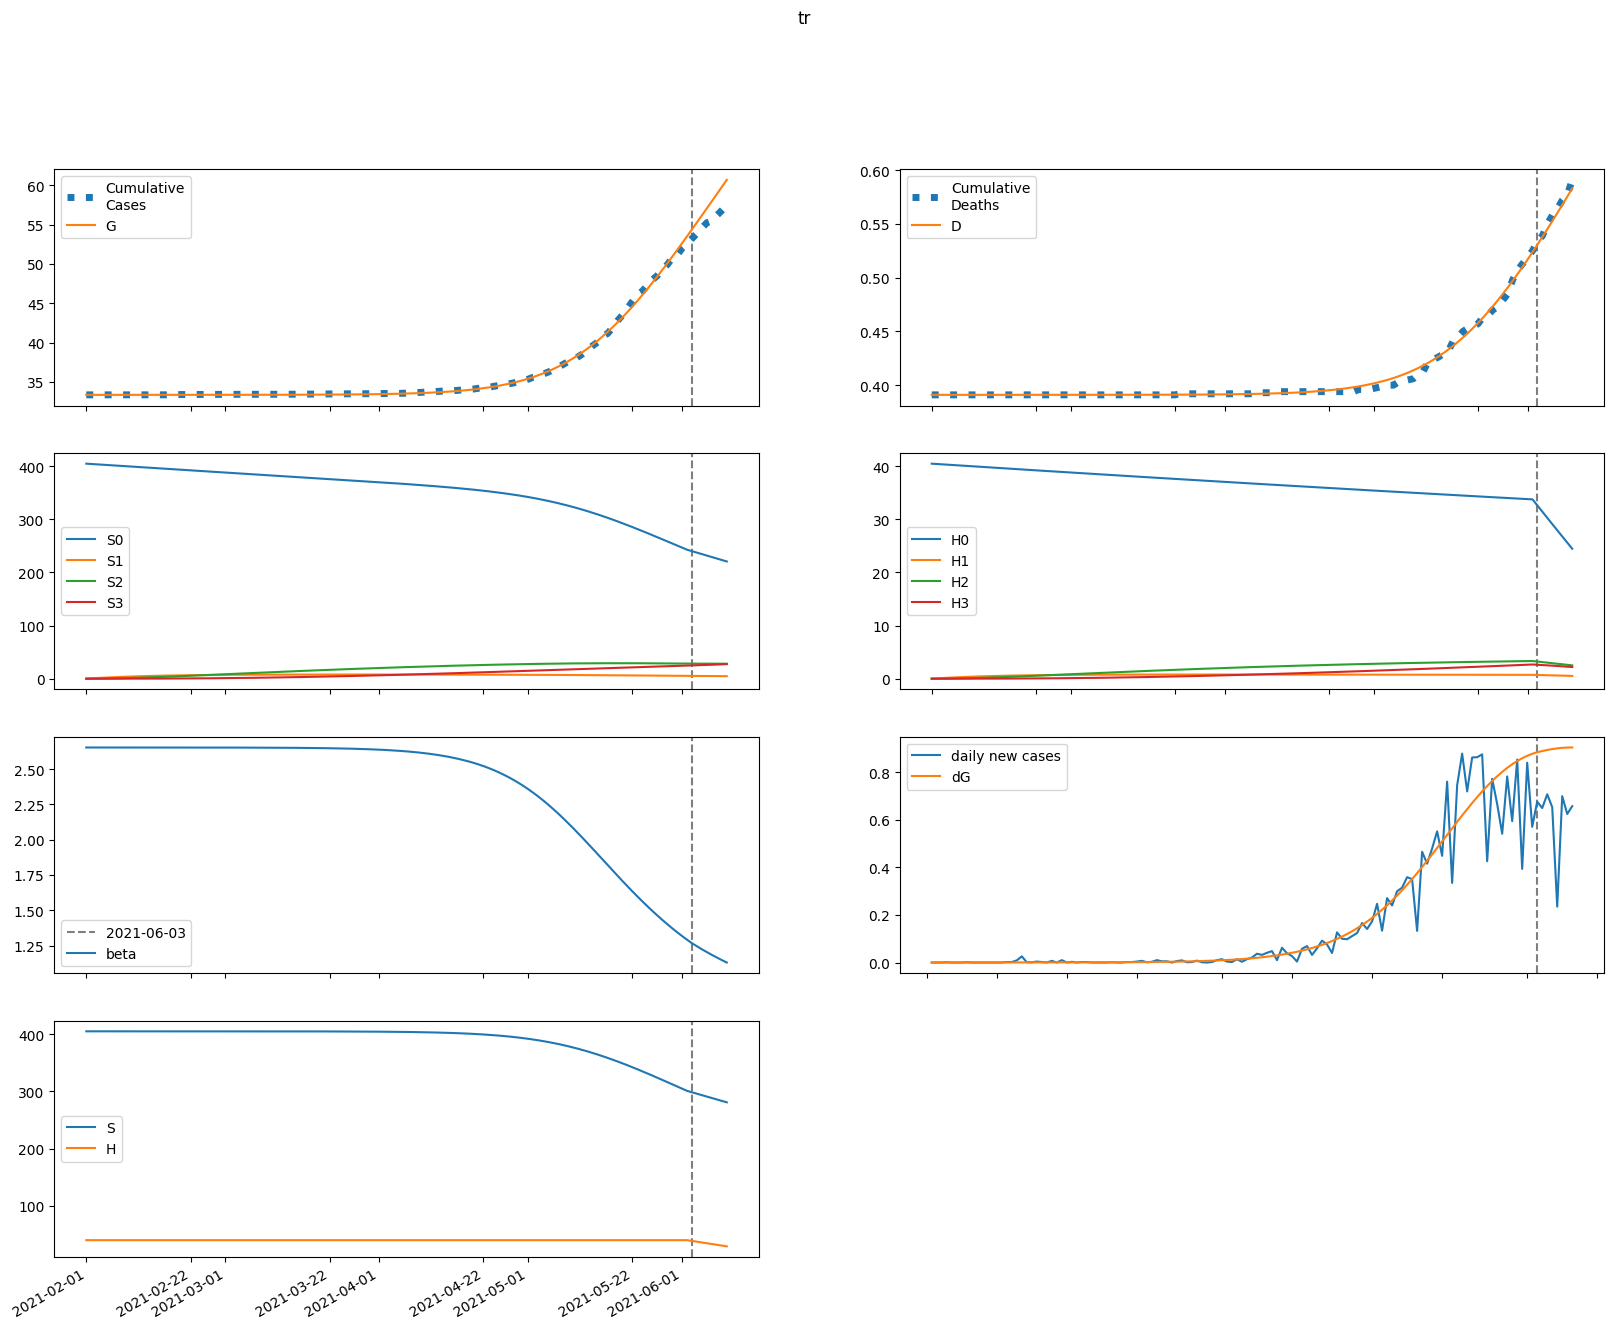

The file beside this chart, header and first rows:
series, 2021-02-01, 2021-02-02, 2021-02-03, 2021-02-04, 2021-02-05, 2021-02-06, 2021-02-07, 2021-02-08, 2021-02-09, 2021-02-10, 2021-02-11, 2021-02-12, 2021-02-13, 2021-02-14, 2021-02-15, 2021-02-16, 2021-02-17, 2021-02-18, 2021-02-19, 2021-02-20, 2021-02-21, 2021-02-22, 2021-02-23
S, 404884, 404884, 404883, 404883, 404883, 404883, 404883, 404882, 404882, 404882, 404882, 404881, 404881, 404880, 404880, 404879, 404879, 404878, 404878, 404877, 404876, 404875, 404874
E, 0.04823, 0.2133, 0.3319, 0.4258, 0.5081, 0.5869, 0.6671, 0.7523, 0.8448, 0.9466, 1.059, 1.185, 1.325, 1.481, 1.656, 1.85, 2.068, 2.31, 2.581, 2.884, 3.221, 3.598, 4.019
I, 0.1413, 0.1064, 0.08843, 0.08085, 0.07972, 0.08279, 0.08878, 0.09699, 0.1071, 0.1189, 0.1324, 0.1477, 0.1649, 0.1842, 0.2059, 0.2301, 0.2571, 0.2873, 0.321, 0.3587, 0.4008, 0.4478, 0.5003
A, 0.4564, 0.4455, 0.4603, 0.4927, 0.5381, 0.5944, 0.6604, 0.7361, 0.8217, 0.9181, 1.026, 1.147, 1.283, 1.434, 1.604, 1.793, 2.004, 2.24, 2.504, 2.799, 3.128, 3.496, 3.907
IH, 0.0, 0.009141, 0.01164, 0.01179, 0.01138, 0.01109, 0.01114, 0.01155, 0.01229, 0.01334, 0.01464, 0.0162, 0.018, 0.02005, 0.02237, 0.02498, 0.0279, 0.03118, 0.03484, 0.03893, 0.0435, 0.04861, 0.05431
IN, 0.0281, 0.0509, 0.06245, 0.06826, 0.07146, 0.07383, 0.07637, 0.07962, 0.08389, 0.08935, 0.09614, 0.1043, 0.114, 0.1253, 0.1383, 0.1532, 0.17, 0.1891, 0.2105, 0.2347, 0.2617, 0.2921, 0.326
D, 391.0, 391.0, 391, 391, 391, 391, 391, 391, 391, 391, 391, 391, 391, 391, 391, 391, 391, 391, 391, 391, 391, 391, 391
R, 0.0, 0.02356, 0.0552, 0.09077, 0.1288, 0.1691, 0.2119, 0.2578, 0.3076, 0.362, 0.4217, 0.4877, 0.5607, 0.6419, 0.7321, 0.8327, 0.9448, 1.07, 1.21, 1.366, 1.54, 1.734, 1.952
G, 33351, 33351, 33351, 33351, 33351, 33351, 33351, 33351, 33351, 33351, 33351, 33351, 33351, 33351, 33351, 33352, 33352, 33352, 33352, 33352, 33352, 33352, 33352
H, 40488, 40488, 40488, 40488, 40488, 40488, 40488, 40488, 40488, 40488, 40488, 40488, 40488, 40488, 40488, 40488, 40488, 40488, 40488, 40488, 40488, 40488, 40488
S0, 404884, 404276, 403670, 403064, 402459, 401855, 401252, 400650, 400049, 399449, 398849, 398251, 397653, 397056, 396460, 395865, 395270, 394677, 394084, 393492, 392901, 392311, 391721
E0, 0.04823, 0.2133, 0.3317, 0.4252, 0.5069, 0.5849, 0.6642, 0.7482, 0.8393, 0.9394, 1.05, 1.174, 1.311, 1.464, 1.635, 1.825, 2.037, 2.275, 2.539, 2.834, 3.164, 3.531, 3.941
I0, 0.1413, 0.1064, 0.08843, 0.08084, 0.07968, 0.0827, 0.08862, 0.09673, 0.1067, 0.1183, 0.1317, 0.1467, 0.1637, 0.1826, 0.2039, 0.2276, 0.2541, 0.2837, 0.3167, 0.3535, 0.3946, 0.4405, 0.4917
A0, 0.4564, 0.4455, 0.4603, 0.4926, 0.538, 0.594, 0.6598, 0.735, 0.8201, 0.9157, 1.023, 1.143, 1.277, 1.426, 1.593, 1.779, 1.987, 2.22, 2.479, 2.768, 3.091, 3.452, 3.854
IH0, 0.0, 0.009141, 0.01164, 0.01179, 0.01138, 0.01108, 0.01113, 0.01153, 0.01227, 0.0133, 0.01459, 0.01612, 0.0179, 0.01992, 0.0222, 0.02476, 0.02763, 0.03084, 0.03443, 0.03843, 0.0429, 0.0479, 0.05347
IN0, 0.0281, 0.0509, 0.06245, 0.06826, 0.07146, 0.07382, 0.07634, 0.07956, 0.08379, 0.0892, 0.09591, 0.104, 0.1136, 0.1247, 0.1375, 0.1521, 0.1687, 0.1874, 0.2084, 0.2321, 0.2586, 0.2883, 0.3215
D0, 391.0, 391.0, 391, 391, 391, 391, 391, 391, 391, 391, 391, 391, 391, 391, 391, 391, 391, 391, 391, 391, 391, 391, 391
R0, 0.0, 0.02356, 0.0552, 0.09077, 0.1288, 0.169, 0.2118, 0.2578, 0.3075, 0.3618, 0.4214, 0.4871, 0.5599, 0.6406, 0.7304, 0.8303, 0.9416, 1.066, 1.204, 1.358, 1.531, 1.723, 1.938
G0, 33351, 33351, 33351, 33351, 33351, 33351, 33351, 33351, 33351, 33351, 33351, 33351, 33351, 33351, 33351, 33352, 33352, 33352, 33352, 33352, 33352, 33352, 33352
H0, 40488, 40428, 40367, 40306, 40246, 40186, 40125, 40065, 40005, 39945, 39885, 39825, 39766, 39706, 39646, 39587, 39528, 39468, 39409, 39350, 39291, 39232, 39173
S1, 0.0, 607.3, 1170, 1692, 2176, 2624, 3040, 3424, 3781, 4111, 4416, 4699, 4961, 5203, 5427, 5634, 5825, 6002, 6165, 6316, 6455, 6583, 6702
E1, 0.0, 0.0, 0.000242, 0.0006573, 0.001226, 0.001952, 0.002844, 0.003918, 0.005193, 0.006688, 0.008426, 0.01043, 0.01274, 0.01537, 0.01837, 0.02178, 0.02564, 0.03002, 0.03496, 0.04053, 0.04681, 0.05388, 0.06183
I1, 0.0, 0.0, 0.0, 1.1467854880221402e-05, 3.959025346368478e-05, 8.726993228775635e-05, 0.0001567, 0.0002502, 0.0003699, 0.0005185, 0.0006987, 0.0009139, 0.001167, 0.001463, 0.001806, 0.0022, 0.002652, 0.003169, 0.003756, 0.004422, 0.005177, 0.006031, 0.006994
A1, 0.0, 0.0, 0.0, 3.7035286464514125e-05, 0.0001361, 0.0003184, 0.0006043, 0.001015, 0.001574, 0.002306, 0.003237, 0.004397, 0.005818, 0.007534, 0.009585, 0.01201, 0.01486, 0.01819, 0.02206, 0.02653, 0.03167, 0.03756, 0.04431
IH1, 0.0, 0.0, 0.0, 0.0, 7.418354499678643e-07, 2.9477585586594124e-06, 7.1820675063674055e-06, 1.3883446849528829e-05, 2.3421168685714382e-05, 3.61382465821001e-05, 5.237905671588843e-05, 7.250665287863886e-05, 9.691469482125793e-05, 0.000126, 0.0001604, 0.0002004, 0.0002468, 0.0003003, 0.0003615, 0.0004314, 0.000511, 0.0006013, 0.0007036
IN1, 0.0, 0.0, 0.0, 0.0, 2.2806028747559336e-06, 9.723669986230874e-06, 2.5244691770791913e-05, 5.165342371122652e-05, 9.166175821749266e-05, 0.0001479, 0.0002231, 0.00032, 0.0004414, 0.0005903, 0.0007699, 0.0009838, 0.001236, 0.00153, 0.001872, 0.002265, 0.002718, 0.003235, 0.003824
D1, 0.0, 0.0, 0.0, 0.0, 0.0, 1.2582387946183556e-08, 6.257978529129872e-08, 1.8439596383157807e-07, 4.198752932415691e-07, 8.171254254230796e-07, 1.4300719194340129e-06, 2.31848135293171e-06, 3.5482781161327963e-06, 5.192063524311764e-06, 7.329798222623873e-06, 1.0049635750205696e-05, 1.3448906984015887e-05, 1.76352598567229e-05, 2.272796079625266e-05, 2.8859365951881926e-05, 3.6176572273118535e-05, 4.484326105515583e-05, 5.504174956921524e-05
R1, 0.0, 0.0, 0.0, 0.0, 1.4814119467102842e-06, 7.69957509042165e-06, 2.3629635257591126e-05, 5.587867190734515e-05, 0.0001126, 0.0002037, 0.0003405, 0.0005363, 0.000806, 0.001167, 0.001638, 0.00224, 0.002999, 0.003941, 0.005096, 0.006498, 0.008186, 0.0102, 0.01259
G1, 0.0, 0.0, 0.0, 1.1467854880221402e-05, 4.261269178840857e-05, 0.0001007, 0.0001932, 0.0003279, 0.0005136, 0.0007597, 0.001077, 0.001476, 0.00197, 0.002574, 0.003302, 0.004172, 0.005205, 0.00642, 0.007842, 0.009498, 0.01142, 0.01364, 0.01619
H1, 0.0, 60.73, 117, 169.2, 217.6, 262.4, 304, 342.4, 378.1, 411.1, 441.6, 469.9, 496.1, 520.3, 542.7, 563.4, 582.5, 600.2, 616.5, 631.6, 645.5, 658.4, 670.2
S2, 0.0, 0.0, 43.38, 126.5, 245.8, 398.3, 581, 791.2, 1026, 1284, 1563, 1859, 2173, 2501, 2843, 3197, 3561, 3935, 4317, 4706, 5101, 5501, 5906
E2, 0.0, 0.0, 0.0, 6.016606572310398e-06, 2.3142899046893474e-05, 5.6895130808456274e-05, 0.0001137, 0.0002009, 0.0003272, 0.0005026, 0.0007385, 0.001048, 0.001447, 0.001952, 0.002584, 0.003366, 0.004326, 0.005495, 0.006907, 0.008606, 0.01064, 0.01306, 0.01592
I2, 0.0, 0.0, 0.0, 0.0, 2.8508559546903865e-07, 1.3065319485450127e-06, 3.658054600776089e-06, 8.079925362618124e-06, 1.5470233990319063e-05, 2.6898994121982212e-05, 4.3625558627379126e-05, 6.712057473575226e-05, 9.909341030563465e-05, 0.0001415, 0.0001967, 0.0002673, 0.0003564, 0.0004674, 0.0006046, 0.0007725, 0.0009767, 0.001223, 0.001519
A2, 0.0, 0.0, 0.0, 0.0, 9.20680179979623e-07, 4.425252619018647e-06, 1.2954515442729917e-05, 2.9830280457872818e-05, 5.938124416750031e-05, 0.0001071, 0.0001797, 0.0002855, 0.0004345, 0.0006385, 0.0009116, 0.001271, 0.001735, 0.002327, 0.003075, 0.004009, 0.005166, 0.006587, 0.008321
IH2, 0.0, 0.0, 0.0, 0.0, 0.0, 1.8441687935804068e-08, 9.413130280587855e-08, 2.8570577024658404e-07, 6.716206374853781e-07, 1.3508722817351399e-06, 2.444286900891636e-06, 4.0963190599227796e-06, 6.477409549624082e-06, 9.786988745247024e-06, 1.4257206511826852e-05, 2.0157454016856978e-05, 2.7799732702591222e-05, 3.754492579015778e-05, 4.981003703102332e-05, 6.507647725026578e-05, 8.389949897735457e-05, 0.0001069, 0.0001349
IN2, 0.0, 0.0, 0.0, 0.0, 0.0, 5.6694738062960596e-08, 3.05828749373199e-07, 9.75611374527807e-07, 2.3984196775794246e-06, 5.0225333202477075e-06, 9.424460999557235e-06, 1.6322404996476453e-05, 2.6591551963652197e-05, 4.128193349110833e-05, 6.163957075596262e-05, 8.913155385920947e-05, 0.0001255, 0.0001727, 0.0002331, 0.0003093, 0.0004046, 0.0005225, 0.0006672
D2, 0.0, 0.0, 0.0, 0.0, 0.0, 0.0, 3.1279237464425784e-10, 1.9093682323153192e-09, 6.755268815606983e-09, 1.814673226463764e-08, 4.105908987072671e-08, 8.251702510437665e-08, 1.5199533807193175e-07, 2.6185970198607856e-07, 4.27858360075234e-07, 6.696770860048602e-07, 1.0115708394759804e-06, 1.4830864858088176e-06, 2.1198918874958113e-06, 2.964727773358712e-06, 4.068500157071708e-06, 5.491532777943676e-06, 7.305001109834071e-06
R2, 0.0, 0.0, 0.0, 0.0, 0.0, 3.6827219333865127e-08, 2.3304716243519914e-07, 8.523817406109766e-07, 2.361548619637697e-06, 5.499337483232414e-06, 1.1353817711589465e-05, 2.1448735152074943e-05, 3.7840476572877614e-05, 6.322737090317055e-05, 0.0001011, 0.0001557, 0.0002327, 0.0003386, 0.0004816, 0.0006716, 0.0009203, 0.001242, 0.001653
G2, 0.0, 0.0, 0.0, 0.0, 2.8508559546903865e-07, 1.3816683745437775e-06, 4.077537225345015e-06, 9.463515445364478e-06, 1.898334841148409e-05, 3.4489403607756775e-05, 5.830539779115024e-05, 9.329825388006642e-05, 0.000143, 0.0002115, 0.000304, 0.0004264, 0.0005859, 0.0007909, 0.001051, 0.001379, 0.001786, 0.00229, 0.002909
H2, 0.0, 0.0, 4.338, 12.65, 24.58, 39.83, 58.1, 79.12, 102.6, 128.4, 156.3, 185.9, 217.3, 250.1, 284.3, 319.7, 356.1, 393.5, 431.7, 470.6, 510.1, 550.2, 590.6
S3, 0.0, 0.0, 0.0, 0.5164, 2.022, 4.948, 9.691, 16.61, 26.03, 38.25, 53.53, 72.14, 94.27, 120.1, 149.9, 183.8, 221.8, 264.2, 311.1, 362.5, 418.5, 479.2, 544.7
E3, 0.0, 0.0, 0.0, 0.0, 4.277899507836152e-08, 2.1463588903897348e-07, 6.555914887098319e-07, 1.572760098653419e-06, 3.25578539254385e-06, 6.094807950547599e-06, 1.060177606687025e-05, 1.743592470514801e-05, 2.743423025712612e-05, 4.164767946699627e-05, 6.138427586077698e-05, 8.825983577703083e-05, 0.0001243, 0.0001718, 0.0002338, 0.0003139, 0.0004163, 0.0005462, 0.0007097
I3, 0.0, 0.0, 0.0, 0.0, 0.0, 2.027002287569983e-09, 1.166288901888948e-08, 3.9653018643165984e-08, 1.0372445267867475e-07, 2.3065637507481488e-07, 4.5865619516695905e-07, 8.401191836167596e-07, 1.444868058223576e-06, 2.3639817943416948e-06, 3.7143338586955898e-06, 5.643972136802546e-06, 8.338487815021635e-06, 1.2028539231163372e-05, 1.6998719596289805e-05, 2.3597984737160505e-05, 3.2251888858493116e-05, 4.3476913122010853e-05, 5.7897214057247843e-05
A3, 0.0, 0.0, 0.0, 0.0, 0.0, 6.54617722045419e-09, 3.912859309887467e-08, 1.3788413337866256e-07, 3.7303749423592824e-07, 8.563265747287633e-07, 1.7547203028343868e-06, 3.306848795482538e-06, 5.84267518236472e-06, 9.807040840092683e-06, 1.5787818802271848e-05, 2.4549522012737877e-05, 3.7073340217608306e-05, 5.460472624424395e-05, 7.870982280764764e-05, 0.0001113, 0.0001549, 0.0002124, 0.0002875
IH3, 0.0, 0.0, 0.0, 0.0, 0.0, 0.0, 1.311232283448932e-10, 8.228091581436768e-10, 2.994032021961659e-09, 8.270604943417456e-09, 1.9232396945179575e-08, 3.9695918303629787e-08, 7.504015424224017e-08, 1.3258599200841394e-07, 2.220417032139933e-07, 3.560287535285464e-07, 5.507039363932805e-07, 8.264956962117454e-07, 1.2089746938053259e-06, 1.7298812878531394e-06, 2.4283357349320703e-06, 3.3522606022340603e-06, 4.560049191859572e-06
IN3, 0.0, 0.0, 0.0, 0.0, 0.0, 0.0, 4.0310827896347673e-10, 2.646454887127469e-09, 1.0032989553394563e-08, 2.876795808795748e-08, 6.92115999597205e-08, 1.4736807002384468e-07, 2.866422958483037e-07, 5.19909674371717e-07, 8.919567723390986e-07, 1.4623641266271543e-06, 2.3089151334328556e-06, 3.5316284572552208e-06, 5.257526026236013e-06, 7.646265107043322e-06, 1.089678169892865e-05, 1.5255114030622136e-05, 2.102359974163622e-05
D3, 0.0, 0.0, 0.0, 0.0, 0.0, 0.0, 0.0, 2.224001734970913e-12, 1.6179797503270904e-11, 6.696204635003319e-11, 2.0724107986374557e-10, 5.334447945955338e-10, 1.2067335192013952e-09, 2.479501398194262e-09, 4.728313298126685e-09, 8.494397609938477e-09, 1.4533057392355717e-08, 2.3873633623231197e-08, 3.7891957344533195e-08, 5.8397567605186084e-08, 8.773835667849704e-08, 1.2892574167313387e-07, 1.8578396191030783e-07
R3, 0.0, 0.0, 0.0, 0.0, 0.0, 0.0, 2.618471750976041e-10, 1.9635758955507348e-09, 8.358077286071548e-09, 2.6554608125816086e-08, 7.005317021586836e-08, 1.6217805696651854e-07, 3.405799522376923e-07, 6.630067600604793e-07, 1.2145818608931112e-06, 2.116874606739639e-06, 3.539101735444699e-06, 5.711860565985392e-06, 8.943866294738798e-06, 1.3642247757364452e-05, 2.0337050259784428e-05, 2.971070239375654e-05, 4.26333282850708e-05
G3, 0.0, 0.0, 0.0, 0.0, 0.0, 2.027002287569983e-09, 1.219712052619785e-08, 4.3261091170950484e-08, 1.1778337277035676e-07, 2.720526450249888e-07, 5.60843665838582e-07, 1.06318890093553e-06, 1.889357425897212e-06, 3.1892768697049177e-06, 5.1626738931026026e-06, 8.071252445794203e-06, 1.2253278898095912e-05, 1.8141000707314444e-05, 2.6281391922023062e-05, 3.736079586092395e-05, 5.2234124120492965e-05, 7.195937322542934e-05, 9.783833751428871e-05
H3, 0.0, 0.0, 0.0, 0.05164, 0.2022, 0.4948, 0.9691, 1.661, 2.603, 3.825, 5.353, 7.214, 9.427, 12.01, 14.99, 18.38, 22.18, 26.42, 31.11, 36.25, 41.85, 47.92, 54.47
beta, 2.653, 2.653, 2.653, 2.653, 2.653, 2.653, 2.653, 2.653, 2.653, 2.653, 2.653, 2.653, 2.653, 2.653, 2.653, 2.653, 2.653, 2.653, 2.653, 2.653, 2.653, 2.653, 2.653
